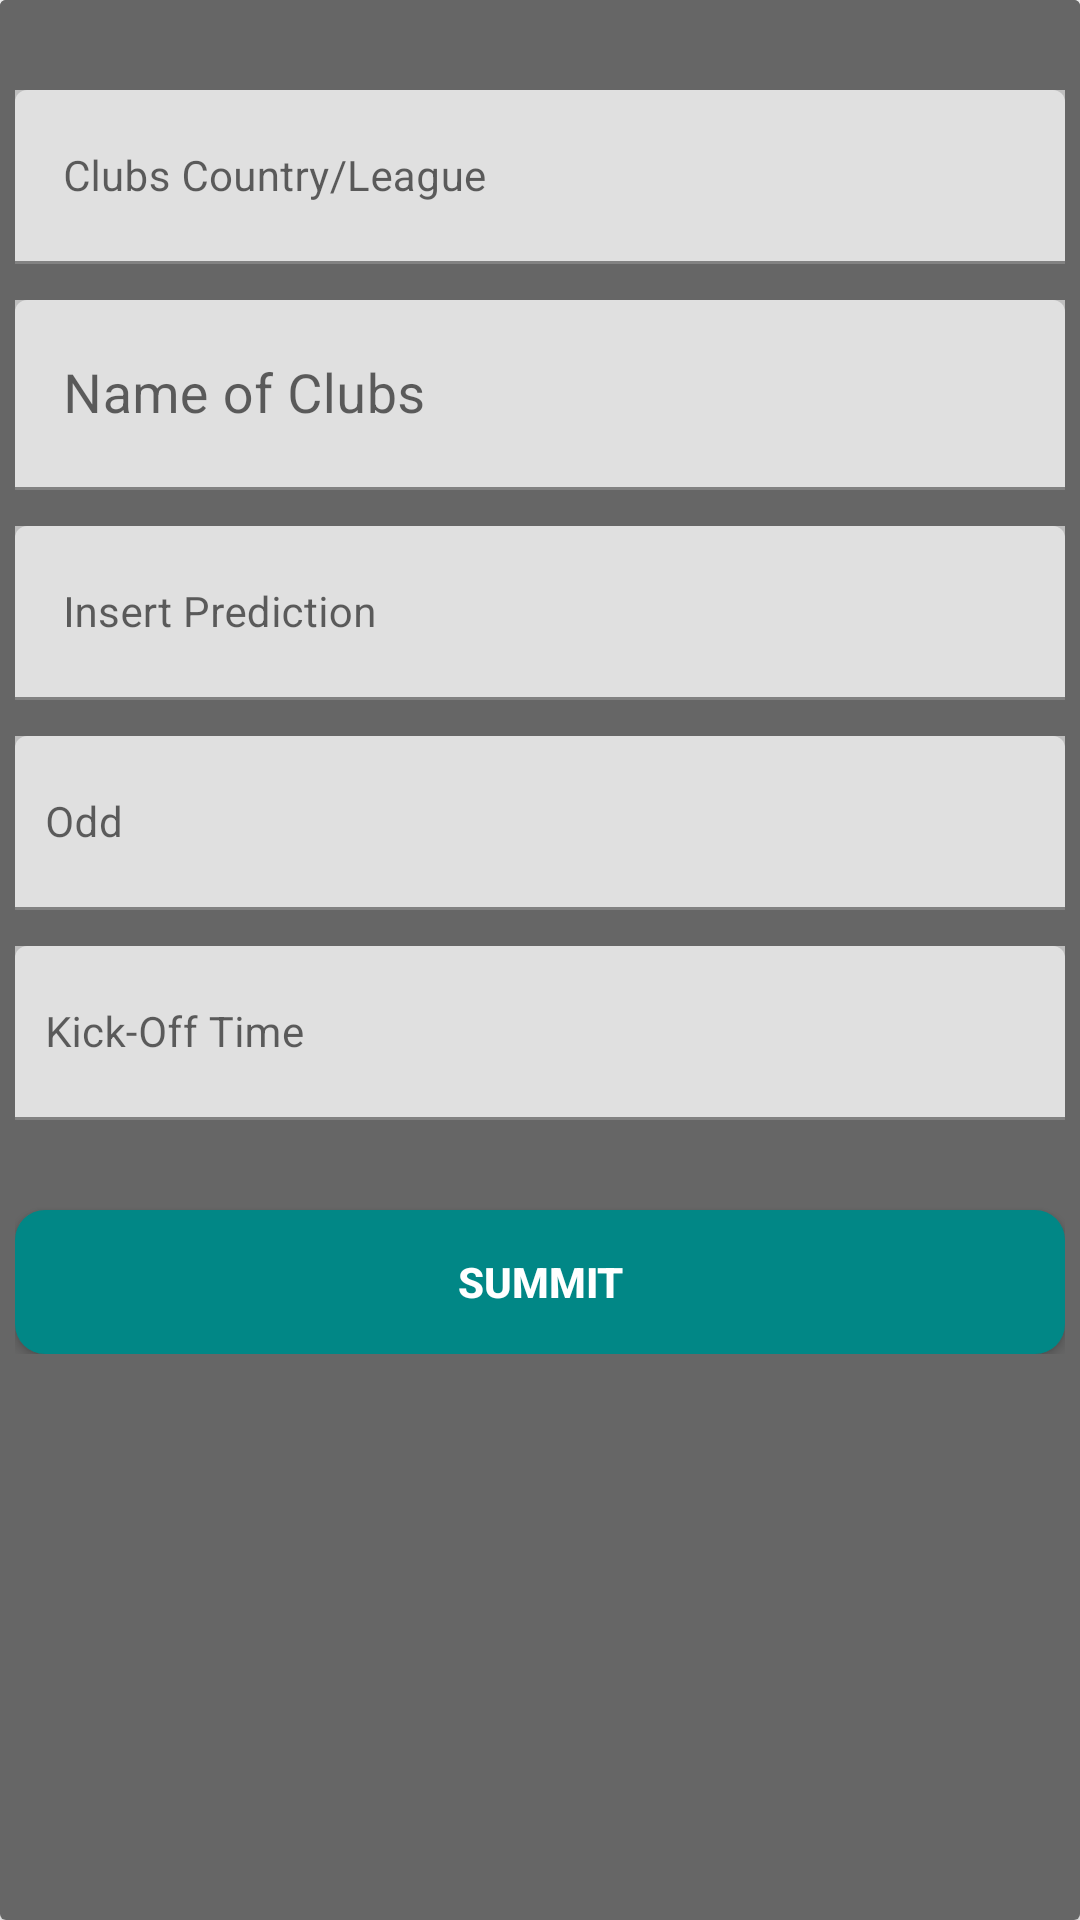

Produce the Android XML layout that renders to this screen, including the resource entries it uses.
<!-- AndroidManifest.xml: application theme Theme.WIN -->
<!-- res/layout/activity_tennis.xml -->
<?xml version="1.0" encoding="utf-8"?>
<androidx.constraintlayout.widget.ConstraintLayout xmlns:android="http://schemas.android.com/apk/res/android"
    xmlns:app="http://schemas.android.com/apk/res-auto"
    xmlns:tools="http://schemas.android.com/tools"
    android:layout_width="match_parent"
    android:layout_height="match_parent"
    tools:context=".games.Tennis">
    <androidx.cardview.widget.CardView
        android:layout_width="match_parent"
        android:layout_height="match_parent"
        android:paddingBottom="10dp"
        app:layout_constraintEnd_toEndOf="parent"
        app:layout_constraintStart_toStartOf="parent"
        app:layout_constraintTop_toTopOf="parent">


        <ScrollView
            android:layout_width="match_parent"
            android:layout_height="match_parent"
            android:background="@color/silver">

            <LinearLayout
                android:layout_width="match_parent"
                android:layout_height="match_parent"
                android:orientation="vertical">

                <RelativeLayout
                    android:layout_width="match_parent"
                    android:layout_height="match_parent"
                    android:background="@color/silver"
                    android:padding="5dp">

                    <com.google.android.material.textfield.TextInputLayout
                        android:id="@+id/tcountry"
                        android:layout_width="match_parent"
                        android:layout_height="wrap_content"
                        android:layout_marginTop="25dp"
                        android:background="@color/gray">

                        <com.google.android.material.textfield.TextInputEditText
                            android:layout_width="match_parent"
                            android:layout_height="wrap_content"
                            android:hint="Clubs Country/League"
                            android:paddingStart="10dp"
                            android:paddingBottom="15dp"
                            android:textSize="14sp" />

                    </com.google.android.material.textfield.TextInputLayout>

                    <com.google.android.material.textfield.TextInputLayout
                        android:id="@+id/tclub"
                        android:layout_width="match_parent"
                        android:layout_height="wrap_content"
                        android:layout_below="@id/tcountry"
                        android:layout_marginTop="12dp"
                        android:background="@color/gray">

                        <com.google.android.material.textfield.TextInputEditText
                            android:layout_width="match_parent"
                            android:layout_height="wrap_content"
                            android:hint="Name of Clubs"
                            android:paddingStart="10dp"
                            android:paddingBottom="15dp"
                            android:textSize="18sp" />

                    </com.google.android.material.textfield.TextInputLayout>

                    <com.google.android.material.textfield.TextInputLayout
                        android:id="@+id/tprediction"
                        android:layout_width="match_parent"
                        android:layout_height="wrap_content"
                        android:layout_below="@id/tclub"
                        android:layout_marginTop="12dp"
                        android:background="@color/gray"
                        app:passwordToggleEnabled="false">

                        <com.google.android.material.textfield.TextInputEditText
                            android:layout_width="match_parent"
                            android:layout_height="wrap_content"
                            android:hint="Insert Prediction"
                            android:inputType="textShortMessage"
                            android:paddingStart="10dp"
                            android:paddingBottom="15dp"
                            android:textAllCaps="true"
                            android:textSize="14sp" />

                    </com.google.android.material.textfield.TextInputLayout>

                    <com.google.android.material.textfield.TextInputLayout
                        android:id="@+id/todd"
                        android:layout_width="match_parent"
                        android:layout_height="wrap_content"
                        android:layout_below="@+id/tprediction"
                        android:layout_marginTop="12dp"
                        android:background="@color/gray">

                        <com.google.android.material.textfield.TextInputEditText
                            android:layout_width="match_parent"
                            android:layout_height="58dp"
                            android:hint="Odd"
                            android:inputType="numberDecimal"
                            android:paddingLeft="10dp"
                            android:paddingBottom="15dp"
                            android:textSize="14sp" />
                    </com.google.android.material.textfield.TextInputLayout>

                    <com.google.android.material.textfield.TextInputLayout
                        android:id="@+id/tgameTime"
                        android:layout_width="match_parent"
                        android:layout_height="wrap_content"
                        android:layout_below="@+id/todd"
                        android:layout_marginTop="12dp"
                        android:background="@color/gray">

                        <com.google.android.material.textfield.TextInputEditText
                            android:layout_width="match_parent"
                            android:layout_height="wrap_content"
                            android:hint="Kick-Off Time"
                            android:inputType="time"
                            android:paddingLeft="10dp"
                            android:paddingBottom="15dp"
                            android:textSize="14sp" />
                    </com.google.android.material.textfield.TextInputLayout>

                    
                    
                    
                    
                    
                    
                    

                    
                    
                    
                    
                    
                    
                    
                    
                    
                    

                    <Button
                        android:id="@+id/tsummitBtn"
                        android:layout_width="match_parent"
                        android:layout_height="wrap_content"
                        android:layout_below="@id/tgameTime"
                        android:layout_marginTop="30dp"
                        android:background="@drawable/admin_background1"
                        android:backgroundTint="@color/teal_700"
                        android:text="Summit"
                        android:textColor="@color/white"
                        android:textStyle="bold" />

                </RelativeLayout>

            </LinearLayout>
        </ScrollView>


    </androidx.cardview.widget.CardView>

</androidx.constraintlayout.widget.ConstraintLayout>
<!-- resources referenced by this layout -->
<resources>
  <color name="gray">#bebebe</color>
  <color name="silver">#666666</color>
  <color name="teal_700">#FF018786</color>
  <color name="white">#FFFFFFFF</color>
  <!-- drawable admin_background1 (drawable) -->
  <?xml version="1.0" encoding="utf-8"?>
  <shape xmlns:android="http://schemas.android.com/apk/res/android">
  <corners android:radius="10dp" />
      <solid android:color="@color/gray"/>
  </shape>
  <style name="Theme.WIN" parent="Theme.MaterialComponents.Light.NoActionBar">
          
          <item name="colorPrimary">@color/darkblue</item>
          <item name="colorPrimaryVariant">@color/gray</item>
          <item name="colorOnPrimary">@color/white</item>
          
          <item name="colorSecondary">@color/teal_200</item>
          <item name="colorSecondaryVariant">@color/teal_700</item>
          <item name="colorOnSecondary">@color/black</item>
  
          
          <item name="android:statusBarColor" tools:rgetApi="l">?attr/colorPrimaryVariant</item>
          
      </style>
  <color name="darkblue">#043164</color>
  <color name="teal_200">#FF03DAC5</color>
  <color name="black">#FF000000</color>
</resources>
